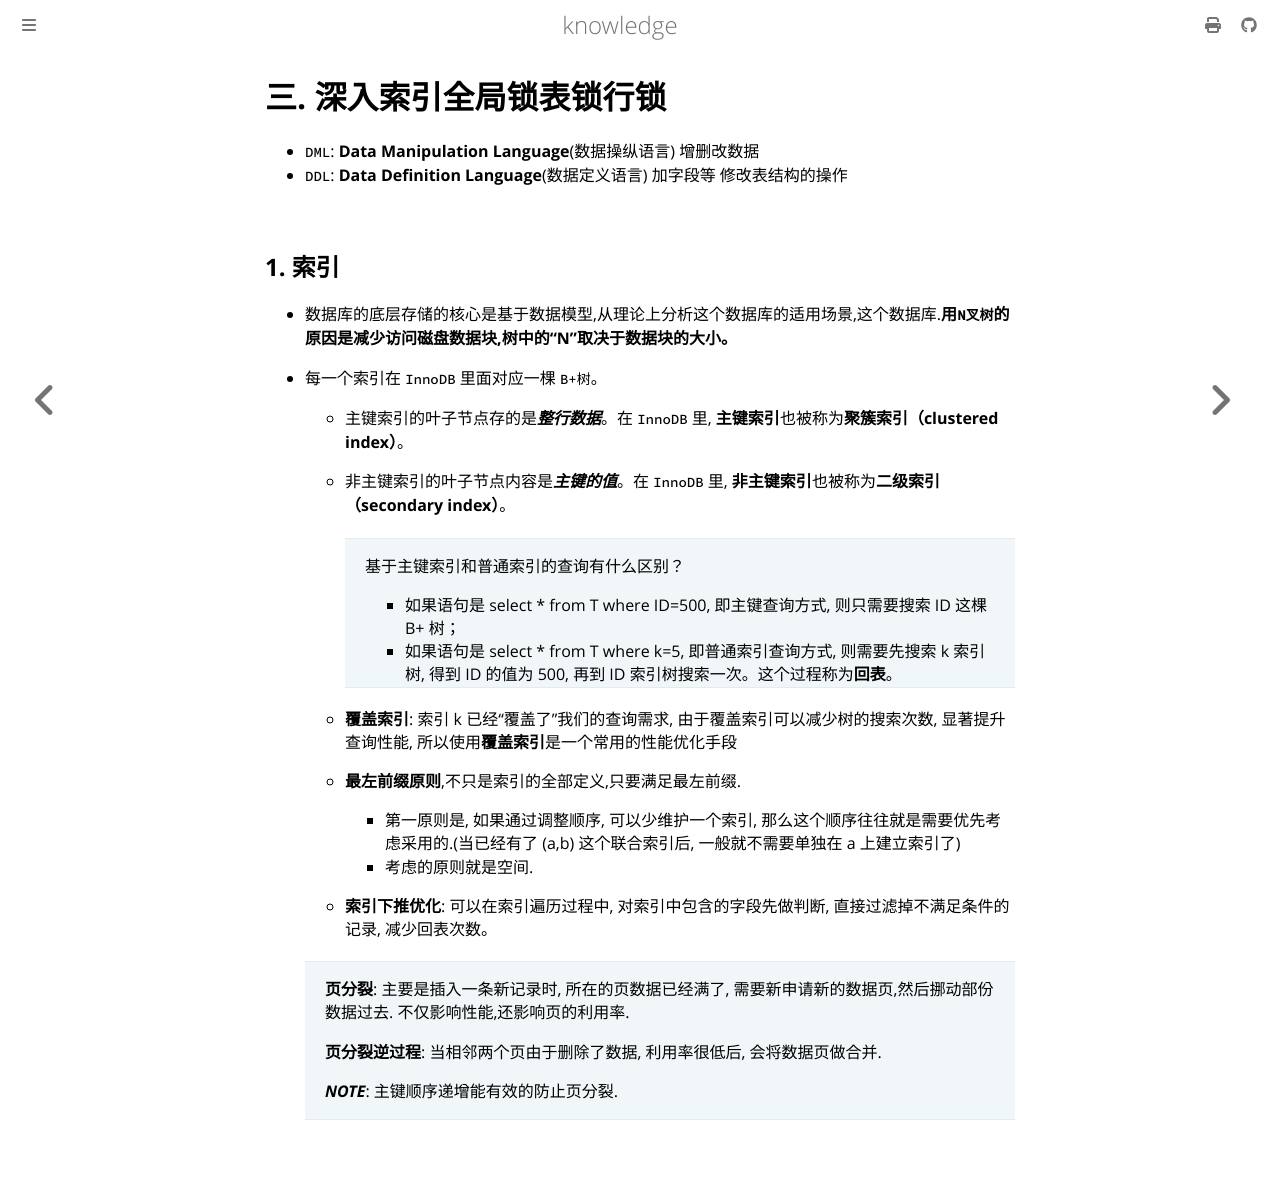

repository: thinkgos/knowledge · page: mysql/02-深入索引全局锁表锁行锁.html · generator: mdbook

# 三. 深入索引全局锁表锁行锁

- `DML`: **Data Manipulation Language**(数据操纵语言) 增删改数据
- `DDL`: **Data Definition Language**(数据定义语言) 加字段等 修改表结构的操作

## 1. 索引

- 数据库的底层存储的核心是基于数据模型,从理论上分析这个数据库的适用场景,这个数据库.**用`N叉树`的原因是减少访问磁盘数据块,树中的“N”取决于数据块的大小。**

- 每一个索引在 `InnoDB` 里面对应一棵 `B+树`。
  - 主键索引的叶子节点存的是***整行数据***。在 `InnoDB` 里, **主键索引**也被称为**聚簇索引（clustered index）**。

  - 非主键索引的叶子节点内容是***主键的值***。在 `InnoDB` 里, **非主键索引**也被称为**二级索引（secondary index）**。

    > 基于主键索引和普通索引的查询有什么区别？
    >
    > - 如果语句是 select * from T where ID=500, 即主键查询方式, 则只需要搜索 ID 这棵 B+ 树；
    > - 如果语句是 select * from T where k=5, 即普通索引查询方式, 则需要先搜索 k 索引树, 得到 ID 的值为 500, 再到 ID 索引树搜索一次。这个过程称为**回表**。

  - **覆盖索引**: 索引 k 已经“覆盖了”我们的查询需求, 由于覆盖索引可以减少树的搜索次数, 显著提升查询性能, 所以使用**覆盖索引**是一个常用的性能优化手段

  - **最左前缀原则**,不只是索引的全部定义,只要满足最左前缀.
    - 第一原则是, 如果通过调整顺序, 可以少维护一个索引, 那么这个顺序往往就是需要优先考虑采用的.(当已经有了 (a,b) 这个联合索引后, 一般就不需要单独在 a 上建立索引了)
    - 考虑的原则就是空间.
  - **索引下推优化**: 可以在索引遍历过程中, 对索引中包含的字段先做判断, 直接过滤掉不满足条件的记录, 减少回表次数。
  
  > **页分裂**: 主要是插入一条新记录时, 所在的页数据已经满了, 需要新申请新的数据页,然后挪动部份数据过去. 不仅影响性能,还影响页的利用率.
  >
  > **页分裂逆过程**: 当相邻两个页由于删除了数据, 利用率很低后, 会将数据页做合并.
  >
  > ***NOTE***: 主键顺序递增能有效的防止页分裂.
